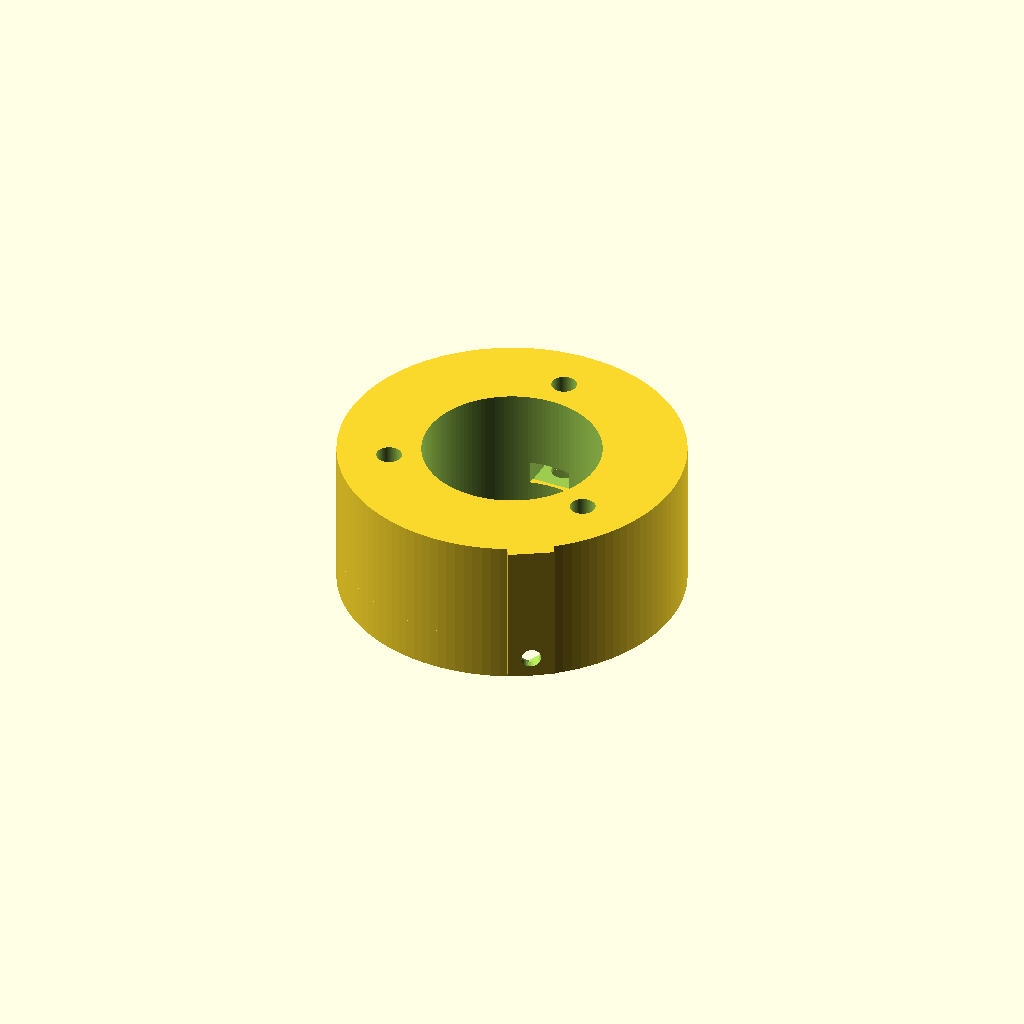
Cell 1: rendered with the file's own defaults.
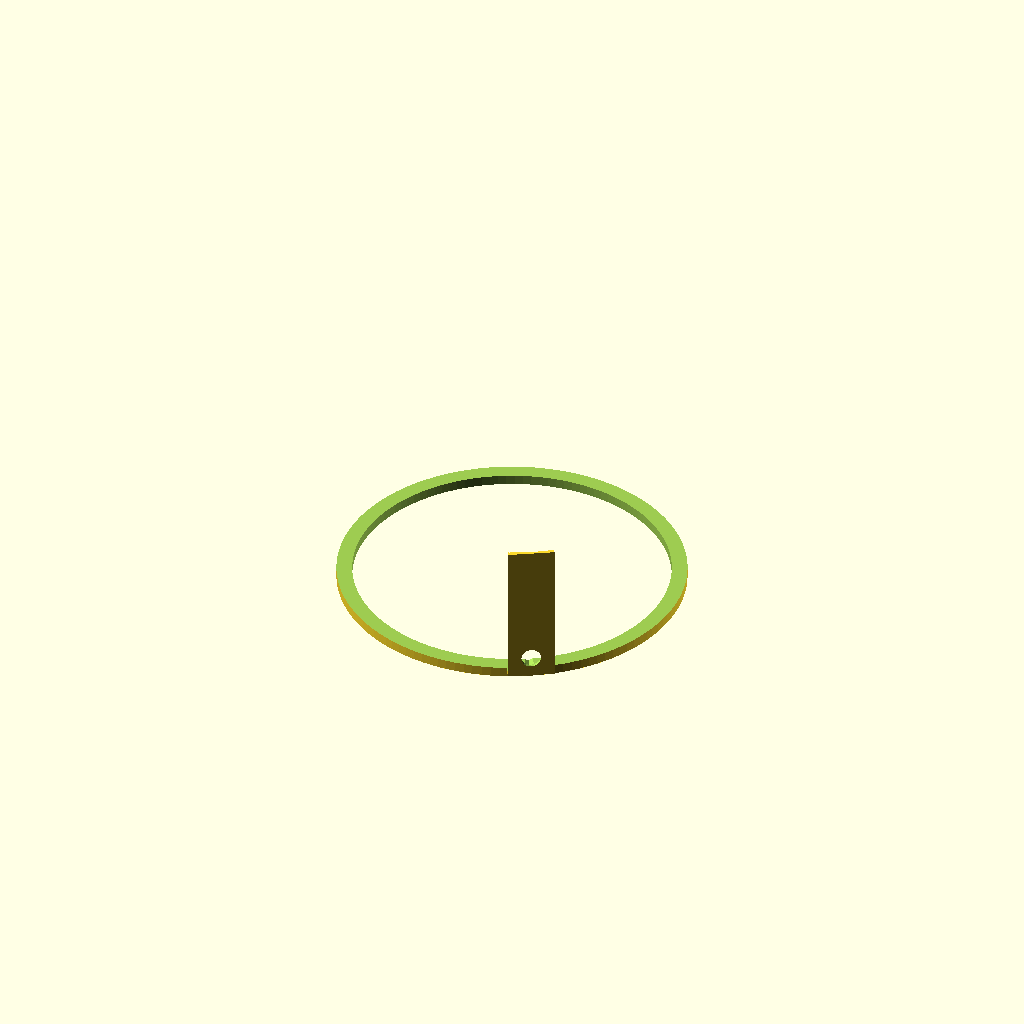
Cell 2: the same model with bore_d = 62.
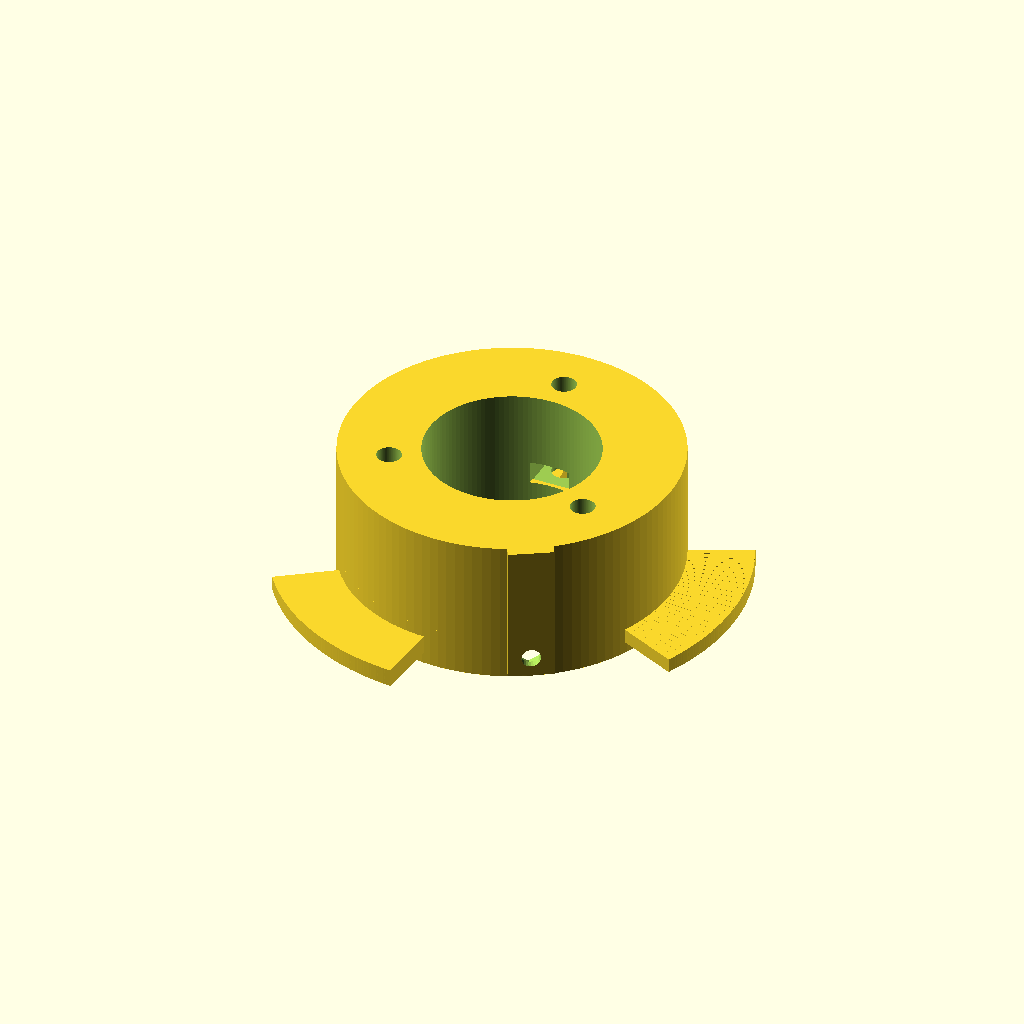
Cell 3 — bay_socket_id set to 84, the other parameters unchanged.
One fixed orthographic camera (rotation 55°, 0°, 25°; colour scheme Cornfield) for every cell.
The OpenSCAD source (focuser/quick-release/qr_focuser_base.scad):
// =====================================================================
//  FOCUSER BASE (MALE bayonet)  -- mates the bracket's female receiver
//
//  Replaces the focuser's bottom base. Top = focuser mount (flat face +
//  3 captive M4 nut pockets at the sandwich BCD, so the lid+cylinder bolt
//  on as before). Bottom = bayonet male: a neck + 3 lugs that drop through
//  the bracket's gaps and twist under its lips.
//
//  *** Bayonet params MUST match qr_bracket.scad ***
//
//  v1: lugs + neck + focuser mount. Clamp RAMP + DETENT to be added next.
// =====================================================================

// ---- must match the bracket ----
bore_d        = 31;
bay_socket_id = 42;
bay_ledge_id  = 37;
bay_ledge_t   = 2.2;
bay_ring_od   = 54;      // bracket ring OD that the skirt wraps (match bracket)
bay_ring_h    = 8;       // bracket ring height (match bracket) - sets lock-hole height
bay_gap_arc   = 64;      // match bracket - used to locate the lock hole
bay_stop_arc  = 4;       // match bracket - used to locate the lock hole
bay_n         = 3;
bay_clear     = 0.4;     // rotating fit clearance (radial)

// ---- lock screw (radial M3; nut sits in a hex cutout in the skirt) ----
lock_angle    = 0;       // bracket-frame lock angle (match bracket)
m3_clear      = 3.4;     // screw clearance
m3_nut_af     = 5.9;     // M3 nut across-flats (5.5) + 0.2 clearance
m3_nut_thk    = 2.5;     // M3 nut thickness + clearance
lpad_out      = 1.5;     // local skirt thickening so the cutout has a back wall (minimal)
lpad_w        = 8;       // pad width (just clears the nut)
lpad_z        = 7;       // pad height (just clears the nut)
lock_drop     = 2.8;     // lock centre below the ring top (keeps the pad inside the skirt)

// ---- outer skirt (wraps the bracket ring -> radial register + centering) ----
skirt_od      = 60;      // flush with the bracket pad
skirt_clear   = 0.6;     // diametral slip-fit gap over the ring OD
skirt_depth   = 7.5;     // how far the skirt reaches down the ring (of the 8 mm ring; 0.5 mm
                         // clearance to the base-pad shoulder so the bayonet still clamps first)

// ---- focuser mount (the sandwich) ----
flange_od     = 60;      // flush with the skirt / bracket pad
mount_h       = 19;      // focuser-mount-face height above the register face. The screw
                         // comes DOWN from the top and travels this far to the captive
                         // nut at the BOTTOM. Make it taller to swallow an over-long
                         // screw (less tip pokes past the nut into the socket). Keep it
                         // >= the screw's protrusion length. Adds stack height -> recover
                         // focus by shortening the truss.
stud_spacing  = 36.5;    // -> BCD 42.1 (matches the original screws)
nut_af        = 7.4;     // M4 hex nut across-flats + clearance
nut_thk       = 3.4;     // M4 nut thickness + clearance
screw_clear   = 4.4;     // M4 screw clearance + stud-tip relief
nut_z         = 2.0;     // nut seat above the register face. The nut used to sit ON the
                         // register face (nut_z = 0), so the screw had to travel the full
                         // mount_h to reach it and only caught the last threads. Raising it
                         // shortens the travel by this much for the same screw.
                         // The ROOF (nut_z + nut_thk) is what matters: the screw head bears
                         // on the lid at the top, so tightening pulls the nut UP against the
                         // roof. The floor below is only there to retain the nut and close
                         // the register face -- it carries no clamp load.
nut_sag       = 1.0;     // extra channel height BELOW the nut, for the bridge droop on the
                         // roof when printing without supports. Goes below, never above:
                         // raising the roof would carry the nut up with it and undo the
                         // travel gained by nut_z. Floor thins to nut_z - nut_sag.
nut_slide     = true;    // slide the nut in radially from the bore (floor + roof hold it)
                         // instead of dropping it into a pocket open at the register face
nut_grip      = 0.3;     // floor ridge at the channel mouth: the nut rides over it and is
                         // then held from sliding back out toward the bore
nut_grip_len  = 1.2;     // length of that ridge
clocking_angle = 90;

// ---- lugs + clamp ramp ----
lug_arc       = 50;      // lug angular width (passes the 64-deg gaps)
lug_h         = 2.6;     // lug body height
entry_clear   = 0.5;     // gap under the lip at the ENTRY end of the lug (easy start)
preload       = 0.15;    // interference at the LOCKED end (the clamp). 0 = just touch.
ramp_dir      = 1;       // which way the ramp rises; flip to -1 if it tightens backwards

// ---- lug-root fillets (anti-detach gussets tying each lug back to the neck wall) ----
//  The lug cantilevers OUTWARD off the neck, joined only across a thin top-inner band --
//  a sharp re-entrant corner that concentrates stress, so a knock pries the lug loose.
//  These add a chamfered gusset that climbs the neck wall onto the lug top (the pry-out /
//  TOP corner) plus a smaller one on the lug underside (the tension face). The female lip
//  is relieved (lip_relief_* in qr_bracket.scad) so the top gusset clears on twist.
root_fil     = true;
root_fil_r   = 0.9;      // radial spread of the top gusset onto the lug top -> DRIVES the
                         //   female lip relief (keep lip_relief_r >= this + clearance)
root_fil_h   = 1.6;      // how far the top gusset climbs the neck wall (more = stiffer root)
root_fil_bot = 0.9;      // bottom gusset: climbs UNDER the neck rim onto the lug underside

$fn = 120;
// =====================================================================
stud_bcd = stud_spacing/sqrt(3)*2;
flange_thk = mount_h;                            // focuser-mount face height (nut at the bottom)
// twist angle from drop-in (lug at gap) to the locked stop -> places the lock hole
ledge_arc  = 360/bay_n - bay_gap_arc;
lock_twist = (360/bay_n)*0.5 + ledge_arc/2 - bay_stop_arc - lug_arc/2;
neck_d   = bay_ledge_id - 2*bay_clear;          // passes within the lips
lug_ir   = bore_d/2 - 0.6;                       // reach inward to the bore wall (the bore
                                                 // cut trims it flush) so each lug fuses
                                                 // solidly into the body instead of floating
lug_or   = (bay_socket_id - 2*bay_clear)/2;     // fits the socket, under the lip

// lug-top heights (the ramp): low at entry, rising to a peak with interference,
// then a small dip = the detent the lip settles into at the locked end.
lug_top_lo   = -(bay_ledge_t + entry_clear);
lug_top_peak = -(bay_ledge_t - preload);
lug_bot      = lug_top_lo - lug_h;
function ztop(a) =
    let (p = (ramp_dir > 0 ? a : lug_arc - a) / lug_arc)            // 0 = entry, 1 = locked
    lug_top_lo + p * (lug_top_peak - lug_top_lo);                   // monotonic rise to peak

// one lug: stepped segments whose top follows the ramp/detent profile
module lug() {
    step = 2;
    for (a = [0 : step : lug_arc - 0.001]) {
        seg = min(step + 0.7, lug_arc - a);
        rotate([0,0, a]) rotate_extrude(angle = seg)
            translate([lug_ir, lug_bot]) square([lug_or - lug_ir, ztop(a) - lug_bot]);
    }
}

// lug-root gusset: at the re-entrant corner where the lug top meets the neck wall,
// sweep a chamfer that climbs the neck wall (root_fil_h, the TOP/pry-out side) and
// blends DOWN into the lug underside (root_fil_bot, the tension side), spreading
// root_fil_r out onto the lug top. Follows the same ramp/arc as the lug so it fuses
// solidly. Grows outward past the neck (nr) toward the lip -> the female is relieved.
module lug_root_gusset() {
    step = 2;
    gm   = 2;                                   // inset from the lug ends so the gusset can't
                                                //   foul the rotation stop / entry gap
    nr   = neck_d/2;                            // neck outer wall (the "wall carrying" the lug)
    for (a = [gm : step : lug_arc - gm - 0.001]) {
        seg = min(step + 0.7, lug_arc - gm - a);
        zt  = ztop(a);
        rotate([0,0, a]) rotate_extrude(angle = seg)
            polygon([[nr - 0.6, zt - root_fil_bot],   // down the (buried) wall onto the lug
                     [nr + root_fil_r, zt],           // out onto the lug top (drives lip relief)
                     [nr - 0.6, zt + root_fil_h]]);   // up the neck wall (ties lug to the body)
    }
}

// lock boss: encloses the M3 nut at the bottom and runs the FULL height up to the
// mount face, so it's tied into the body (not floating) and doubles as a thumb grip
// / lever for twisting the bayonet home.
module lock_pad() {
    z0 = -lock_drop - lpad_z/2;     // bottom: wraps the captive M3 nut
    z1 = flange_thk;                // top: flush with the focuser-mount face
    rotate([0,0, lock_angle - lock_twist])
        translate([skirt_od/2 - 2, -lpad_w/2, z0])
            cube([lpad_out + 2, lpad_w, z1 - z0]);
}

// hex nut cutout (open at the outer face) + screw clearance through to the ring
module lock_nut_cuts() {
    xin = (bay_ring_od + skirt_clear)/2;              // skirt inner face (toward the ring)
    rotate([0,0, lock_angle - lock_twist]) translate([0,0, -lock_drop]) {
        translate([xin - 0.2, 0, 0]) rotate([0,90,0])                   // hex pocket, opens INWARD
            cylinder(d = m3_nut_af/cos(30), h = m3_nut_thk + 0.5, $fn = 6); // (ring retains the nut)
        translate([skirt_od/2 - 4, 0, 0]) rotate([0,90,0])              // screw clearance
            cylinder(d = m3_clear, h = lpad_out + 6, $fn = 24);
    }
}

module male() {
    difference() {
        union() {
            cylinder(d = flange_od, h = flange_thk);                       // focuser-mount flange
            lock_pad();                                                    // local pad for the nut cutout
            // outer skirt: a tube that drops over the bracket ring OD (radial register)
            difference() {
                translate([0,0, -skirt_depth]) cylinder(d = skirt_od, h = skirt_depth);
                translate([0,0, -skirt_depth-0.5]) cylinder(d = bay_ring_od + skirt_clear, h = skirt_depth + 0.5);
            }
            // neck extends a bit past the lip line to overlap the lugs (manifold)
            translate([0,0, -(bay_ledge_t + 0.6)]) cylinder(d = neck_d, h = bay_ledge_t + 0.62);
            // 3 ramped lugs at the gap angles (0,120,240) so they drop straight in
            for (i = [0:bay_n-1]) rotate([0,0, i*120 - lug_arc/2]) lug();
            // anti-detach root gussets on each lug (needs the female lip relief)
            if (root_fil) for (i = [0:bay_n-1]) rotate([0,0, i*120 - lug_arc/2]) lug_root_gusset();
        }
        // light bore
        translate([0,0, -bay_ledge_t-lug_h-1])
            cylinder(d = bore_d, h = flange_thk + bay_ledge_t + lug_h + 2);
        // sandwich at the screw BCD (90,210,330): captive M4 hex nut near the bottom,
        // sitting nut_z above the register face on a solid floor, with full-height screw
        // clearance above it. The clearance continues DOWN through the floor as tip relief,
        // so an over-long screw behaves exactly as it did when the nut sat on the face.
        for (i = [0:2]) rotate([0,0, clocking_angle + i*120]) {
            translate([stud_bcd/2, 0, -0.01])                                  // screw clearance
                cylinder(d = screw_clear, h = flange_thk + 1);                 //   + tip relief
            translate([stud_bcd/2, 0, nut_z - nut_sag])                        // hex seat, dropped
                cylinder(d = nut_af/cos(30), h = nut_thk + nut_sag, $fn = 6);  //   by the sag
            if (nut_slide)                                                     // slide-in channel
                difference() {                                                 //   from the bore
                    translate([0, -nut_af/2, nut_z - nut_sag])
                        cube([stud_bcd/2, nut_af, nut_thk + nut_sag]);
                    translate([bore_d/2 - 0.5, -nut_af/2 - 0.1, nut_z - nut_sag])
                        cube([nut_grip_len, nut_af + 0.2, nut_grip]);          // ridge = retention
                }
        }
        lock_nut_cuts();   // screw clearance + captive-nut pocket + insert slot
    }
    echo(str("MALE: flange ", flange_od, " neck ", neck_d, " lug r ", lug_ir, "-", lug_or,
             " at 0/120/240; nuts at ", clocking_angle, "/210/330 (BCD ", stud_bcd, ")"));
    echo(str("  nut channel z ", nut_z - nut_sag, "-", nut_z + nut_thk, " (", nut_thk + nut_sag,
             " mm clear for a 3.2 mm nut + ", nut_sag, " mm bridge droop) on a ",
             nut_z - nut_sag, " mm floor, roof ", flange_thk - nut_z - nut_thk, " mm."));
    echo(str("  nut is pulled UP onto the roof at z ", nut_z + nut_thk,
             ", so M4 from the top face (z ", flange_thk, ") starts biting at ",
             flange_thk - nut_z - nut_thk, " mm long and is fully through the nut at ",
             flange_thk - nut_z - nut_thk + 3.2,
             " mm; past ", flange_thk, " mm the tip pokes below the register face."));
}

male();
Parameter table extracted from the source (name, type, default, range or options):
bore_d: number, default 31
bay_socket_id: number, default 42
bay_ledge_id: number, default 37
bay_ledge_t: number, default 2.2
bay_ring_od: number, default 54
bay_ring_h: number, default 8
bay_gap_arc: number, default 64
bay_stop_arc: number, default 4
bay_n: number, default 3
bay_clear: number, default 0.4
lock_angle: number, default 0
m3_clear: number, default 3.4
m3_nut_af: number, default 5.9
m3_nut_thk: number, default 2.5
lpad_out: number, default 1.5
lpad_w: number, default 8
lpad_z: number, default 7
lock_drop: number, default 2.8
skirt_od: number, default 60
skirt_clear: number, default 0.6
skirt_depth: number, default 7.5
flange_od: number, default 60
mount_h: number, default 19
stud_spacing: number, default 36.5
nut_af: number, default 7.4
nut_thk: number, default 3.4
screw_clear: number, default 4.4
nut_z: number, default 2
nut_sag: number, default 1
nut_slide: bool, default true
nut_grip: number, default 0.3
nut_grip_len: number, default 1.2
clocking_angle: number, default 90
lug_arc: number, default 50
lug_h: number, default 2.6
entry_clear: number, default 0.5
preload: number, default 0.15
ramp_dir: number, default 1
root_fil: bool, default true
root_fil_r: number, default 0.9
root_fil_h: number, default 1.6
root_fil_bot: number, default 0.9
